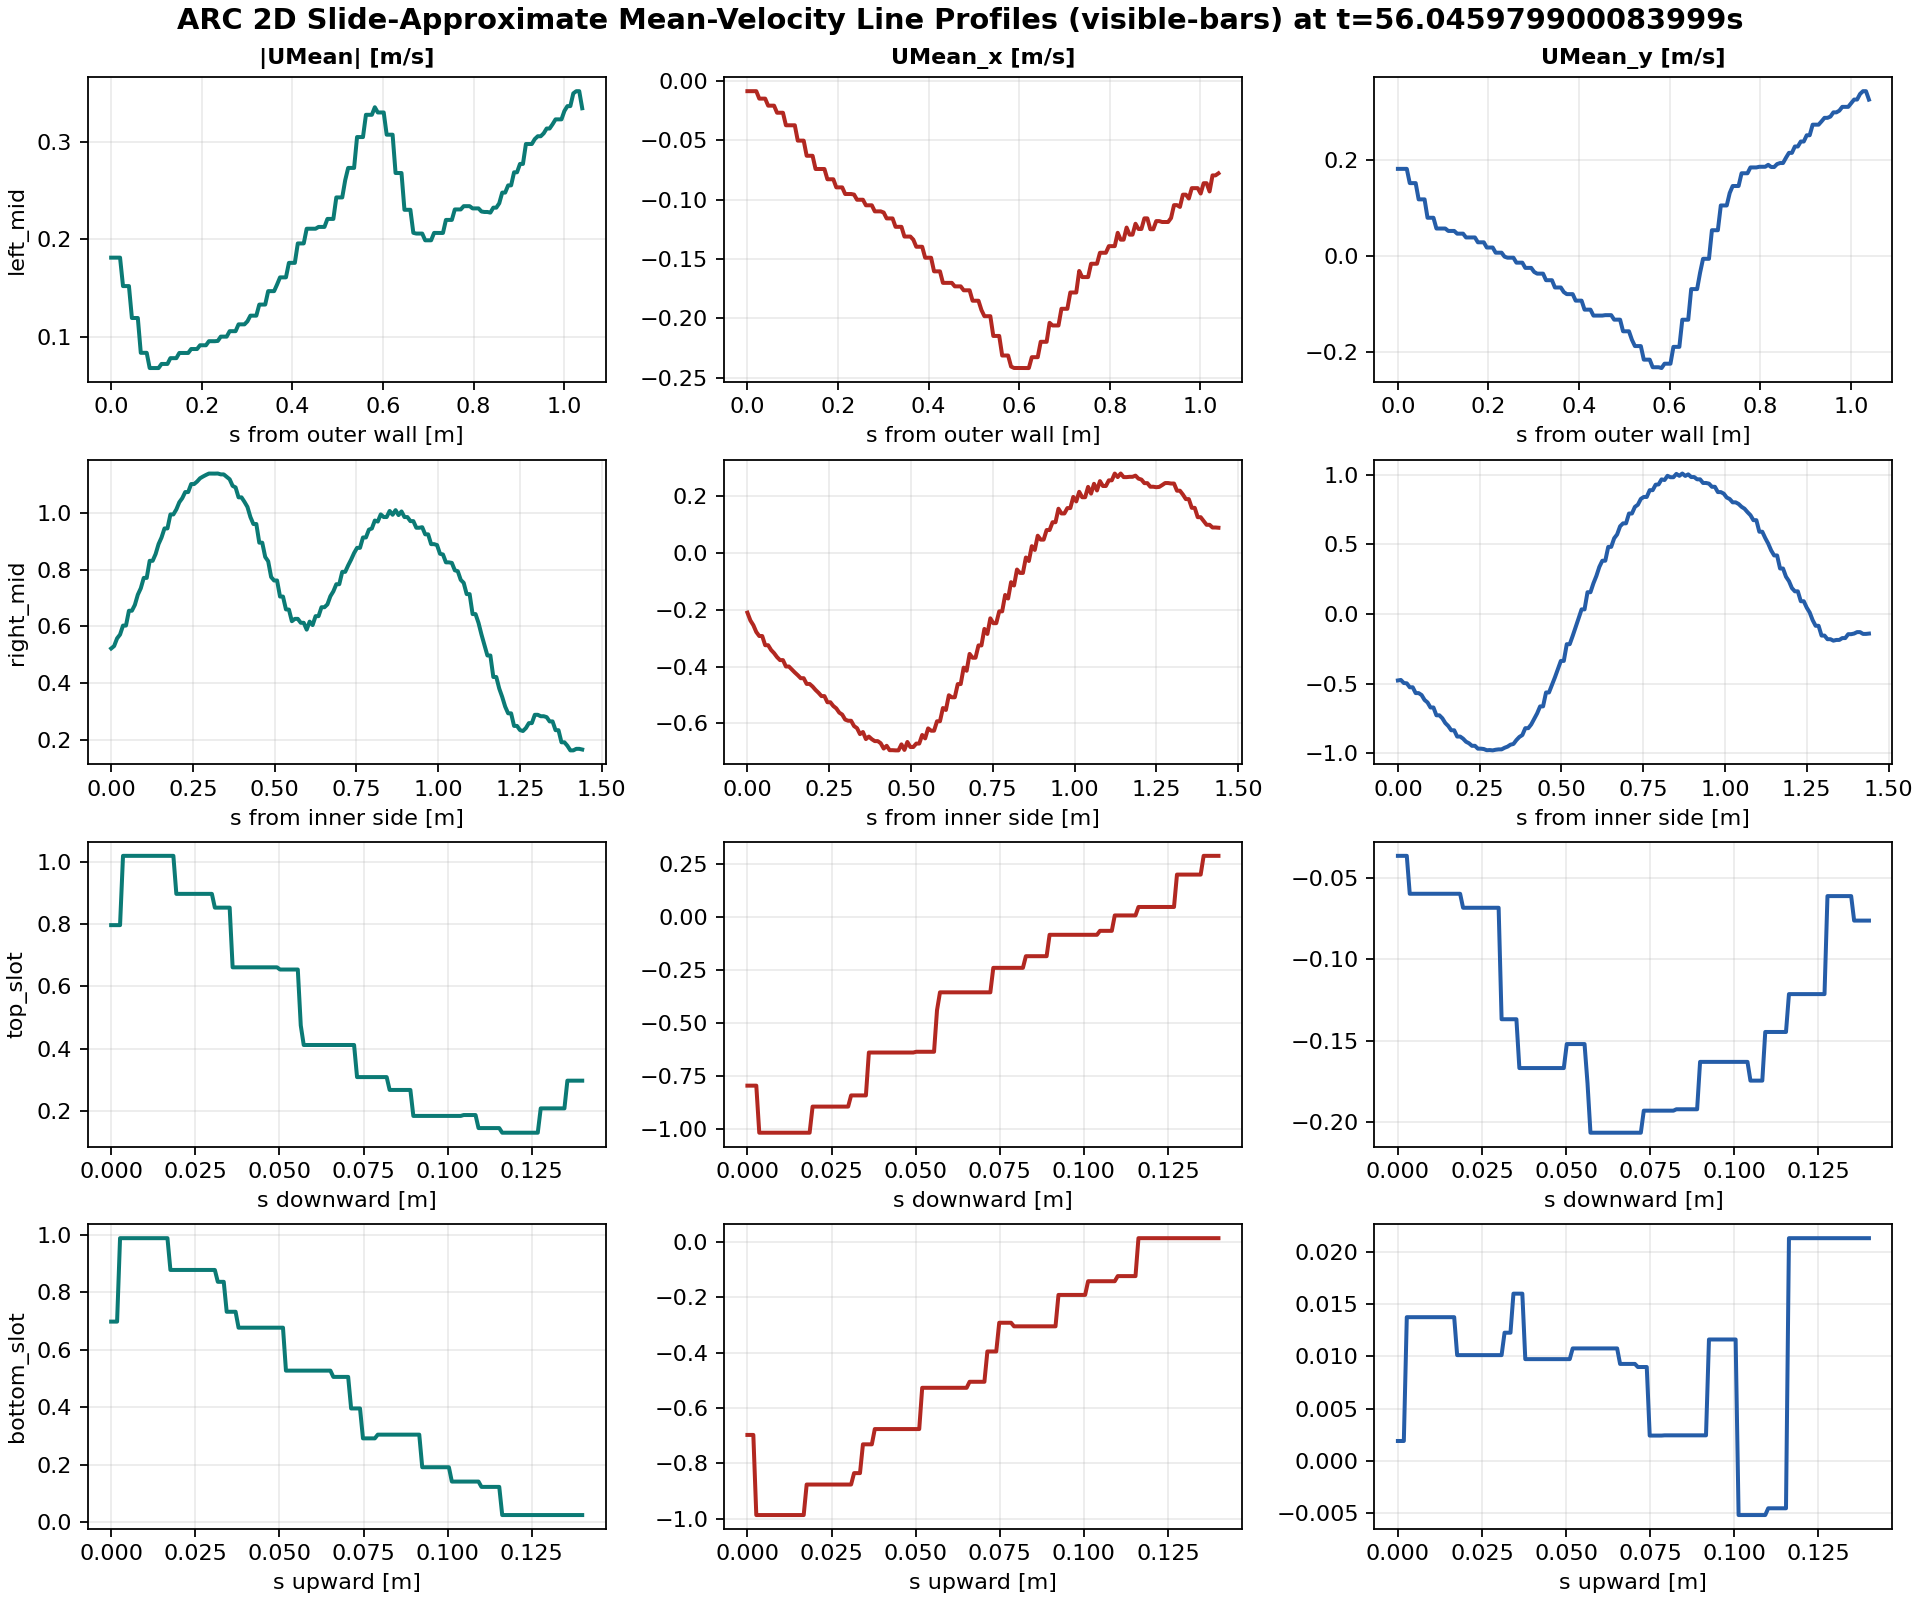

Values plotted in this chart, from the file beside it:
line, s_m, x_m, y_m, nearest_cell_distance_m, valid, UMean_mag_m_per_s, UMean_x_m_per_s, UMean_y_m_per_s
left_mid, 0.0, -1.86, 0.0, 0.01281, True, 0.1813, -0.00879, 0.1811
left_mid, 0.006541, -1.853, 0.0, 0.007001, True, 0.1813, -0.00879, 0.1811
left_mid, 0.01308, -1.847, 0.0, 0.004412, True, 0.1813, -0.00879, 0.1811
left_mid, 0.01962, -1.84, 0.0, 0.008688, True, 0.1813, -0.00879, 0.1811
left_mid, 0.02616, -1.834, 0.0, 0.006897, True, 0.1521, -0.01505, 0.1513
left_mid, 0.0327, -1.827, 0.0, 0.004973, True, 0.1521, -0.01505, 0.1513
left_mid, 0.03925, -1.821, 0.0, 0.009351, True, 0.1521, -0.01505, 0.1513
left_mid, 0.04579, -1.814, 0.0, 0.007615, True, 0.1193, -0.02097, 0.1175
left_mid, 0.05233, -1.808, 0.0, 0.004846, True, 0.1193, -0.02097, 0.1175
left_mid, 0.05887, -1.801, 0.0, 0.008634, True, 0.1193, -0.02097, 0.1175
left_mid, 0.06541, -1.795, 0.0, 0.009206, True, 0.08358, -0.02692, 0.07912
left_mid, 0.07195, -1.788, 0.0, 0.005053, True, 0.08358, -0.02692, 0.07912
left_mid, 0.07849, -1.782, 0.0, 0.007203, True, 0.08358, -0.02692, 0.07912
left_mid, 0.08503, -1.775, 0.0, 0.01102, True, 0.06794, -0.03748, 0.05667
left_mid, 0.09157, -1.768, 0.0, 0.005924, True, 0.06794, -0.03748, 0.05667
left_mid, 0.09811, -1.762, 0.0, 0.005858, True, 0.06794, -0.03748, 0.05667
left_mid, 0.1047, -1.755, 0.0, 0.01091, True, 0.06794, -0.03748, 0.05667
left_mid, 0.1112, -1.749, 0.0, 0.007312, True, 0.07215, -0.05039, 0.05163
left_mid, 0.1177, -1.742, 0.0, 0.005032, True, 0.07215, -0.05039, 0.05163
left_mid, 0.1243, -1.736, 0.0, 0.009096, True, 0.07215, -0.05039, 0.05163
left_mid, 0.1308, -1.729, 0.0, 0.008972, True, 0.0781, -0.06313, 0.04597
left_mid, 0.1374, -1.723, 0.0, 0.005006, True, 0.0781, -0.06313, 0.04597
left_mid, 0.1439, -1.716, 0.0, 0.007429, True, 0.0781, -0.06313, 0.04597
left_mid, 0.1504, -1.71, 0.0, 0.01078, True, 0.08342, -0.07425, 0.03803
left_mid, 0.157, -1.703, 0.0, 0.005788, True, 0.08342, -0.07425, 0.03803
left_mid, 0.1635, -1.696, 0.0, 0.006035, True, 0.08342, -0.07425, 0.03803
left_mid, 0.1701, -1.69, 0.0, 0.01118, True, 0.08342, -0.07425, 0.03803
left_mid, 0.1766, -1.683, 0.0, 0.00711, True, 0.08747, -0.08289, 0.02792
left_mid, 0.1831, -1.677, 0.0, 0.00513, True, 0.08747, -0.08289, 0.02792
left_mid, 0.1897, -1.67, 0.0, 0.009362, True, 0.08747, -0.08289, 0.02792
left_mid, 0.1962, -1.664, 0.0, 0.00873, True, 0.09133, -0.08972, 0.01707
left_mid, 0.2028, -1.657, 0.0, 0.004984, True, 0.09133, -0.08972, 0.01707
left_mid, 0.2093, -1.651, 0.0, 0.007684, True, 0.09133, -0.08972, 0.01707
left_mid, 0.2158, -1.644, 0.0, 0.01051, True, 0.0955, -0.09529, 0.006281
left_mid, 0.2224, -1.638, 0.0, 0.00566, True, 0.0955, -0.09529, 0.006281
left_mid, 0.2289, -1.631, 0.0, 0.006255, True, 0.0955, -0.09529, 0.006281
left_mid, 0.2355, -1.625, 0.0, 0.01123, True, 0.0958, -0.09577, -0.002086
left_mid, 0.242, -1.618, 0.0, 0.006918, True, 0.1002, -0.1001, -0.004152
left_mid, 0.2486, -1.611, 0.0, 0.005274, True, 0.1002, -0.1001, -0.004152
left_mid, 0.2551, -1.605, 0.0, 0.009662, True, 0.1002, -0.1001, -0.004152
left_mid, 0.2616, -1.598, 0.0, 0.008507, True, 0.1058, -0.1048, -0.0145
left_mid, 0.2682, -1.592, 0.0, 0.005019, True, 0.1058, -0.1048, -0.0145
left_mid, 0.2747, -1.585, 0.0, 0.007974, True, 0.1058, -0.1048, -0.0145
left_mid, 0.2813, -1.579, 0.0, 0.01024, True, 0.1128, -0.1099, -0.02541
left_mid, 0.2878, -1.572, 0.0, 0.005558, True, 0.1128, -0.1099, -0.02541
left_mid, 0.2943, -1.566, 0.0, 0.006519, True, 0.1128, -0.1099, -0.02541
left_mid, 0.3009, -1.559, 0.0, 0.01128, True, 0.1159, -0.1109, -0.03386
left_mid, 0.3074, -1.553, 0.0, 0.006659, True, 0.1217, -0.1158, -0.03739
left_mid, 0.314, -1.546, 0.0, 0.005435, True, 0.1217, -0.1158, -0.03739
left_mid, 0.3205, -1.539, 0.0, 0.01002, True, 0.1217, -0.1158, -0.03739
left_mid, 0.327, -1.533, 0.0, 0.008064, True, 0.1331, -0.1229, -0.05109
left_mid, 0.3336, -1.526, 0.0, 0.004915, True, 0.1331, -0.1229, -0.05109
left_mid, 0.3401, -1.52, 0.0, 0.008298, True, 0.1331, -0.1229, -0.05109
left_mid, 0.3467, -1.513, 0.0, 0.009669, True, 0.1469, -0.1311, -0.06628
left_mid, 0.3532, -1.507, 0.0, 0.005171, True, 0.1469, -0.1311, -0.06628
left_mid, 0.3597, -1.5, 0.0, 0.00675, True, 0.1469, -0.1311, -0.06628
left_mid, 0.3663, -1.494, 0.0, 0.01107, True, 0.1537, -0.1337, -0.0758
left_mid, 0.3728, -1.487, 0.0, 0.006121, True, 0.161, -0.1397, -0.08013
left_mid, 0.3794, -1.481, 0.0, 0.005514, True, 0.161, -0.1397, -0.08013
left_mid, 0.3859, -1.474, 0.0, 0.01044, True, 0.161, -0.1397, -0.08013
... 580 more rows
